pico-8 play session: mixed d-pad (fixed 12-tick cycle)

[t = 6 s] mixed d-pad (1.2s cycle ×~5): → ← ↑ ↓ + 🅾/❎ taps, ~6s
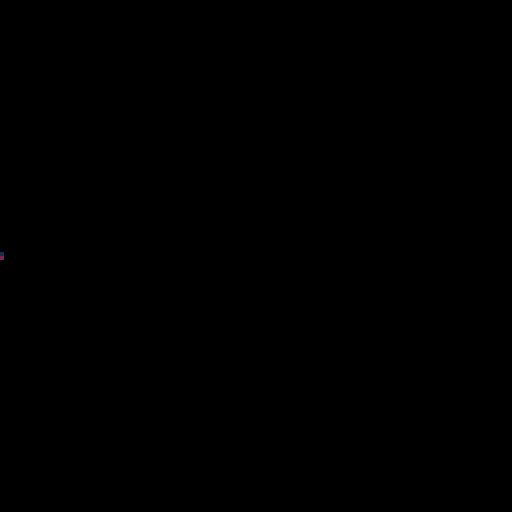

pico-8 cartridge
version 18
__lua__
-- toy box jam start cart
-- [redacted]
-- sprites/sfx/code: that tom hall
-- sprites/sfx: lafolie
-- [redacted]
-- [redacted]
-- additional code: see functions
-- if you did a function that is
-- uncredited, let me know!
-------------------------------
-- this contains a set of
-- creative assets to play
-- with. everyone has the same
-- set of "toys"... what will
-- you make of 'em?
-------------------------------
-- resources:
--
-- random useful sprites
--  (just go look or see asset list!)
-- random useful sfx
-- -00-21:sfx
-- -22-59:songs
-- -60-63:sfx

-- [redacted]
-- 00 happy land
-- 06 chill
-- 12 scary dungeon
-- 18 fight
-- 21 evil
-- 23 defeat
-- 24 celebrate
-- 25 puzzle
-- 29 sand

-- 33 read or wait my dude by that tom hall
-- (not on gruber level, but useful)
-------------------------------
function _init()
	
end

-->8
-- update tab
-------------------------------
function _update60()
	
end -- fn


-->8
--draw tab
-------------------------------
function _draw()
	cls()
	st=t()
	
	spr(0,(-st*100)%136-8,60)
end -- fn
------------------------------
__gfx__
00012000606660666066606660666066606660666066606616666661feeeeee87bbbbbb30000004000000030000300000b0dd030777777674f9f4fff7999a999
07d1257000000000000000000000000000000000007777006d6666d6e8888882b3333331040000000300000003000030d3000b0d76777777fffff9f49999979a
057d57d0666066606660566060333306608888066676d75062444426e8811882b33773310000040000000300000003b0000b030077777677ff4fffff99a99999
22566d11000000000000000000333300008888000077770064222246e8866882b3366531000400000003000000b00bb0b0030000777677779fff9ff999997997
11d6652206660666066605666033330660888806067d675664442446e8877282b3355131400000003000000030b30b003000dd0b677777774fffff9fa9999979
0d75d750000000000000000000331300008818000077770064222a96e8822182b33113310000000400000003003b00030b00000377777776ff4fffff999a9999
07521d70660666066606660660331306608818066605550664424446e8888882b33333310400000003000000030b00000300b00076777777ff9ff9ff99999799
0002100000000000000000000033330000888800000000006422224682222222311111110000400000003000000030000dd030b077776777f9ffff4f979999a9
111c111c7ccc7cc70000000005500550005070500500700000dddd00656565650d0aa000000aa000760000000766660006566650777777500007a90000000070
11c111c177ccc7cc000000000765676005076005000760050dddddd0666666650df99f000df99f0006500000766550000666666576666650000a0000000006d6
1c111c11c77ccc7c00000000076007605076660050766700dddddddd662226650de11e000de11e0700650000664500000659405676565650000aa90000006d60
c111c111cc77ccc7076007600765676050766605007676000555555066666665d55660070d66660200065006650450000009400076666650000a00000006d000
111c111c7cc77ccc07656760076007600766767007667670066666606655566509066602d5d6609200006560650045000009400076565650000a0000076d0000
11c111c1c7cc77cc0760076000000000576676655761166506dd6c6066111665000cc092090cc00200000650600004500009400076565650007aa9007dd6d000
1c111c11cc7cc77c1765676100000000766767667610016606dd6c606611166500c11c0200c11c000000604500000045000940000766650000a00a006d06d000
c111c1117cc7cc771d211d2100000000565655656610016606dd6660cc444ccc044004400440044000060004000000040009400000555000009aa900076d0000
0bb3b3b030bbb0030150051001500510940000499999999994000049000099997667060000065000d777777dd55550000076dc0000999900000000000007d000
bb3b3b350bbb3300157556511575515194544449444444444444444400094444641605000065d650566666657665d650075555d0094444900000000000766d00
b3b33333bb3bbb305757651557576515945555490550055004555550009440006666666065616560566666657661656001c6dc109444444900000000076666d0
b3333335b3b3b33505766650057656509400004904500450045004500944000011111156006176d011111155766176d007cc6d50999aa9990000000000044000
0b4334503bbb3b3505666650056565509400004904500450045004509945400076d176d57661110076d176d57661110007cc6d50955aa5590007d00000094000
0009450033b3b355575665155516551594544449045004500454445094405400656165606161d650656165607661d65007cc6d509544444900766d0000094000
0009450003335550156551511155515194555549444444444455554494000544d650d65064616560d650d6507661656007cc6d5095444449076666d000094000
095454540033350301500510015005109400004999999999940000499400004900000000766176d000000000d55176d00066d500999999990004400000094000
000990000777770000077000007dd500007665000554455000007000067666500007000099999999750705607776777677777776777777767777777677777776
049aa94075666660007667000007500007666650554444550000770000565100007a900090040405565656507665766576666665766666657766665576666665
49a99a940065d56000077000077665507666666545444454000076700067650007aaa90094444445057775007665766576555565766776657676656576666665
9a9aa9a900666660076666707766665576565565455a9554000077770067650007aaa90090004005767766606555655576566765767665657667566576666665
9a9aa9a900655d60765555677666666576666665411a911407007000006765000a99990094444445057665007677767776566765767665657667566576666665
49a99a94006666606500005676666665765565654445544476666667006765007556559095555555565656506576657676577765766556657676656576666665
049aa940006777775650056577666655766666654444444407666670006765000aaaa90000055000750605606576657676666665766666657766665576666665
00499400005555500567765007766550655555555444444500777700067666500000000005064005000000005565556565555555655555556555555565555555
00000000000005d9007a4200000000000000000900009999900a000000000000000000000049400000040000a7a9999900076000000000000001000000000000
0e82e82000555d5507a9942000000000000909aa009999aa09000a900009000009009090049a94000049400004a994400007610000111000001c10000eeeee20
e788888205d6d5550a999940000000000000aaaa09a9aaaa00009000008aa800008aa80049a7a940049a9400097999400007610001ccc10001c7c1007262626c
e88888825d7ddd500a99994000000009090a9a9a099a9909a000000000a77a9009a77a009a777a9449a7a94009a99990707765071c777c1001c7c10015252520
0888882056dddd500a9999400000a09a00a9a9a999a997900090000009a77a0000a77a9049a7a940049a9400099a99407667665601ccc10001c7c10002e50000
0088820055ddd5500ae999400000099a09aa9a7799a970000a000000008aa800008aa800049a940000494000009994007676656500111000001c10005e200000
000820000555550007fe9420000099a70aa9a7779aa090000900000000009000090900900049400000040000000a900007655651000000000001000025200000
0000000000555000007942000009aa779aaa97779aa90000000000000000000000000000000400000000000007a9994000766510000000000000000000000000
000550000005500005677650000550000567765000ddd0000000000000033000060aa05065656565757575751111111111111111111111112888888212888821
00566500005666000567765000566500567777650d666d0003333330033bb33006aa00505dddddd66060606015555555555555555555555188eeee88288ee882
0567765066677760567777650567765067766776d67666d033bbbb3333b77b3306a00a506d5555d5575757571565505050505050505556518ea77ae888eaae88
5677776577777776567777655675576577655677d66666d03b7777b33b7777b30600aa505d5cc6d6060606061555550505050505050555518e7777e88ea77ae8
6777777677777777677557765675576556500565dd666d503b7777b33b7777b3060aa0506d5cc6d5757575751555505050505050505555518e7777e88ea77ae8
77777777666775577777777705677650050000500dddd50033bbbb3333b77b3306aa00505d5666d6606060601555550505050505050555518ea77ae888eaae88
56666665005677505666666500566500000000000055500003333330033bb33006a00a506dddddd55757575715655050505050505055565188eeee88288ee882
05555550000566000555555000055000000000000000000000000000000330000600aa5055555555060606061555555555555555555555512888888212888821
00aaaa000007000000dddd0000dddd000022220050222205bb0bb0bb0b0bb0b00000bbb000000000000990003bb1000000666000000770000076660000766600
0a999940000e00000d7cc7d00d7cc7d0552882550528825003abba30b3abba3b000b1b1ba000bbb000007900b3b3b10006000600007755000702826007282060
a979979400e88000d70cc07dd77cc77d22588522225885220bbbbbb00bbbbbb00a0bbbbbb00b1b1b009a9990bb3bbb1060700060077665500602825006282050
a71991740e111800d77cc77dd70cc07d271881722708807203baab3003baab30b00b3707b00bbbbb0979a99913b3b3b160000060775555550066550000665500
a9999994e8191880dccccccddccccccd2888888228888882b003300b00033000b00bbb00b00b370799a999790bbb3bb160000060775e275507d75d6007d75d60
a992299408111820dcc11ccddcc11ccd28881882288188820b3bb3b00b3bb3b0bb0bbbb0bb0bb3309997aa9901b3b3b106000600775227557d7dd5d67d7dd5d6
b30880d5008882000dccccd00dceecd0028888299288882000bbbb00b0bbbb0b0bb0bbbbbbb0bbbb0999a990001bbb3000666000777776557d7dd5d57d7dd5d5
ff0ee0660008200000dddd0000dddd0099222290092222990bb33bb000b33b0000bbbbb00bbbbbb0009a99000001110b00000000055555500665565006655650
08000080a00700b00056650000077000004aa4000077770000777700000000076776d7765000000000d7cd0009aaaa900000567700a7777d0007700000077000
0000000007a00bba056766500076650044a77a4407666670000666700000007676675665650000000d77ccd09a1aa1a9000567760a6666dd0076670000700700
00880800077bba7b5676666500766500aa7777aa71166117a0776657000007667667566566500000d777cccd9a5aa5a905677775a7777d5d0766667007000070
8008e808b0b7aab067666666007665004aa77aa4712662177a6666660000766676675665666500007777cccc9aaaaaa95677775076666d5d7666666770000007
008ee80000ba7ab0666666660076650004a77a40066116606d666666000766667667566566665000dcccdddd09affa900567777676666d5d0005500000077000
000888000b7b77ab56666665007665004a7aa7a405666650d05661150076666676675665666665000dccddd09a9aa9a95677766576666d5d0006600000700700
000000800ab0b7aa05666650076666504aa44aa4006116000006665007666666766756656666665000dcdd00a900009a6777655076666dd00006600007000070
08008000ab0000a00056650006555550aa4004aa0056650000665000766666666552155666666665000dd0009a9009a9776650006ddddd000006600070000007
2002821000028210202000000006822d02822222020220d000000000000000000000000000000000007665000076650005555555555555555555555055677655
0211111122111111022282100026cdcd1111110002200d0000000000000000000000000000000000075006500750065055666666666666666666665556555565
11ddcdcd01ddcdcd001111110216ddddddcdcddd21ddd00002000000000000000000000000000000065006500650000056676767676767676767766556677665
006ddddd106ddddd66ddcdcd0016dddd66666d0081cddd0022ddd000000000000000000000000000766666657666666556777777777777777777776556677665
006d5ddd006d5ddd600ddddd0015ddd066dddd001ddddd008dddd000002282000202820002222200766166657663666556777676767676767676776555677655
0065111d0065111d0005ddd00052111056d111111c66d1111dddd1000221166600211110002282dd766166657663666556766676666666666767766556555565
00520010005200100552211100520010052200000d6661001d66611100666c10011dddd000111110766666657666666556776756666666667577666556677665
0502001005020010500200100502001000502000000552221d666222666dddc066666666666dddd0655555556555555556766665555555555667766556677665
0028210020000000002821002200000002228200005000000000000000000000c0c6cc0000777700056650000000000056677665555575555566765555555555
02111110222821000211111002282100221116660205002002022210202221000cccccc0071111605600650007a00a7056776665565755665555555556677665
d21ddcd60111111021ddcdcd0111111000666c10022560220022822102282210cdd7d7d071111115607006000a9009a056677665565757676565565655555555
d1dd66660ddddcd0666ddddd0dddcdc0066dddcd101d5682011111111111111006ddddd071100115600006000000000056776665575757777576755757777775
00d66d00066dddd06066dd00066dddd05555dd0011ddd62206ddcdcd0ddcdcd00d665ddd71100115560065000000000056677665575756766557675675555557
202211000066dd00001221000066dd00021dd00000dd661260d5dddd6d5dddd000c5ccc071111115056694500a90000056776665565756666565565655677655
02000010002212000110020000221100200100000dd6dc116552ddd16522dd11005c00c0061111500000094507a0000056677665565755665555555556776665
0000000100012000000000200002100000100000d000c1105220011152220001050c00c000555500000000940000000056776665555575555567665556677665
0028226000000000628210000022000022000000222200001112000006822d0026822d0077777777002820000077770056776675555755555677666556776665
002222600028220026111100081d0000820d0000228110001112800026cdcd0016cdcd0000000000028e8200076566d056676756665575656577666556677665
061221600022222006dcdc00621d0000612d000011dcd00011dc600016dddd0006dddd000600600608e7e8007665666d56777667676575657667766555776655
06d11dd0061221160ddddd00611c0200611c0200d66665d5dddd656506dddd0006dddd000000000008eee8007665556d56677777777575757777766575555557
0dd1d1d00dd11ddd05dddd006cdd52016cdd5201dddd0d00ddd6060005ddd00005ddd00000500500028e82007666666d56667676767575756767666557777775
005111000dd1d1dd522dd0d0d66d5211d6665211211100001112000005221110052211100000000000282000076666d056666666666575656666666555555555
0015000000551110220100000d6652100dd6521020001000100020005002000150020001010100100028200000dddd0055666666665575656666665556677665
00105000001051000110000000dd510000dd51002000010010000200500000005000000000000000002820000000000005555555555755555555555055555555
062281100000000000400000202821000028210000282100000000000000000000000000000000007777777711111100566666660015d0005666666500000000
6d6dcdc00000122240900040111111102111111021111110030100000606330000003300000000007555555717777610655115510015d0006666666600000000
506dddd0000dd18090a040900ddbdbd00ddbdbd01ddbdbd003013300663138300031383000077000756556571777610065155551001d50006000000601111110
506dddd0000ddd11a00090a40666dddd1666dddd0666dddd00313830633313300633133000766700755555571776610051155551000d15006000000605555550
5006ddd000ddddd10405a00900d5dd0000d5dd0000d5dd00003313303331301363313013005665007555555717667610655115110001d5006000000605555550
00021111002d6dd00905004a005111000052110000521100033130131110000011100000000550007565565716116761655551510001d0006000000605155150
000200010222166d0a5000900520001005002000052201001110000010000000100000000000000075555557010016716555515100105d006000000605111150
0002000020011006dd1110a05020000050010000500001001000000000000000000000000000000077777777000001105111111500150d000000000005111150
66666666666666666666666666666666666666666666666666666666666666666666666666666666666666666666666666666666666666666666666666666666
55555555555775555775775557757755555775555775577557777555555775555557755555577555775557755557755555555555555555555555555555555775
55555555555770555770770577777775557777755770770057777055555770555577005555557755577577005557705555555555555555555555555555557700
55555555555770555500500557707700577770005507700555770775555500555577055555557705777777755777777555555555577777755555555555577005
55555555555500555555555577777775550777755577077557707700555555555577055555557705577077005557700055775555550000005555555555770055
55555555555775555555555557707700577777005770077057707705555555555557755555577005770057755557705555770555555555555577555557700555
55555555555500555555555555005005550770055500550055775775555555555555005555550055500555005555005557700555555555555577055555005555
66666666666666666666666666666666666666666666666666666666666666666666666666666666666666666666666666666666666666666666666666666666
66666666666666666666666666666666666666666666666666666666666666666666666666666666666666666666666666666666666666666666666666666666
55777755555775555777775557777755555777755777777555777755577777755577775555777755555775555557755555557755555555555577555557777755
57700775557770555500077555000775557707705770000057700005550007705770077557700775555770555557705555577005557777555557755555000775
57705770555770555577770055577700577007705777775557777755555577005577770055777770555500555555005555770055555000055555775555577700
57705770555770555770000555550775577777705500077557700775555770055770077555500770555775555557755555577555557777555557700555550005
55777700557777555777777557777700550007705777770055777700555770555577770055777700555770555557705555557755555000055577005555577555
55500005555000055500000055000005555555005500000555500005555500555550000555500005555500555577005555555005555555555550055555550055
66666666666666666666666666666666666666666666666666666666666666666666666666666666666666666666666666666666666666666666666666666666
66666666666666666666666666666666666666666666666666666666666666666666666666666666666666666666666666666666666666666666666666666666
55777755557777555777775555777755577777555577777555777775557777555775577555777755555577755775577557755555575555755775577555777755
57700775577007755770077557700775577007755770000057700000577000055770577055577005555557705770770057705555577557705777577057700775
57707770577777705777770057705500577057705777775557777755577077755777777055577055555557705777700557705555577777705777777057705770
57705000577007705770077557705775577057705770000557700005577057705770077055577055577557705770775557705555577777705770777057705770
55777775577057705777770055777700577777005577777557705555557777005770577055777755557777005770577555777775577007705770577055777700
55500000550055005500000555500005550000055550000055005555555000055500550055500005555000055500550055500000550055005500550055500005
66666666666666666666666666666666666666666666666666666666666666666666666666666666666666666666666666666666666666666666666666666666
66666666666666666666666666666666666666666666666666666666666666666666666666666666666666666666666666666666666666666666666666666666
55777755557777555777775555777775577777755775577557755775577557755775577557755775577777755777775557755555577777555557755555555555
57700775577007755770077557700000555770005770577057705770577777705577770055777700550077005770000555775555550077055577775555555555
57777700577057705777770055777755555770555770577057705770577777705557700555577005555770055770555555577555555577055770077555555555
57700005577077005770077555500775555770555770077055777700577007705577775555577055557700555770555555557755555577055500550055555555
57705555557707755770577057777700555770555577770055577005570055705770077555577055577777755777775555555775577777055555555557777775
55005555555005005500550055000005555500555550000555550055550555505500550055550055550000005500000555555500550000055555555555000000
66666666666666666666666666666666666666666666666666666666666666666666666666666666666666666666666666666666666666666666666666666666
__gff__
000101010181010001000000000000000000000000000000000000000000020000000000000000000000000000000000000000000000000000000000000000000000000000000c0000040400000000000000000000000000000000000000000000000000000000000c0c00000000000000000001000000000000000001000000
0000000000000000000001010000000000000000000000000000000000000000000000000000000000000000000000000000000000000000000000000000000000000000000000000000000000000000000000000000000000000000000000000000000000000000000000000000000000000000000000000000000000000000
